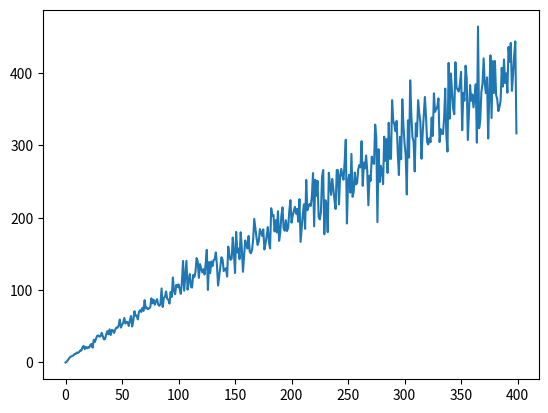

Python code for this plot:




import random
import matplotlib.pyplot as plt

# Big-O Notation is a measure of an algotihm's complexity
# independent of details about the implementation or hardware
# O(2*n) == O(n+100) == O(n) we don't care about multiplicative or additive factors
# O(5n^2 + 6n + 3) == O(n^2)
# https://en.wikipedia.org/wiki/Big_O_notation


# this algorithm takes 1 step
# O(1) - constant time
# e.g. using an index to access an element out of a list
# e.g. using a key to get a value out of a dictionary
# e.g. id(), arithmetic operators
def add(a, b):
    return a + b

# for n numbers, this algorithms takes n steps
# this means total is O(n)
# O(2*(assignment + forloop_setup + n*addition + n*assignment + return))
# O(n)
# e.g. 'hello world'.find('o')
# e.g. 'a b c d'.split()
# e.g. 'abcdabc'.count('a')
def total(nums):
    r = 0
    for num in nums:
        r += num
    return r

# def count(text, to_find):
#     counter = 0
#     for char in text:
#         if char == to_find:
#             counter += 1
#     return counter
# print(count('hello world').count('o'))



# for n numbers, this algorithm takes n^2 steps
# this means find_pair is O(n^2)
def find_pair(nums, target):
    for num1 in nums:
        for num2 in nums:
            if num1 + num2 == target:
                return [num1, num2]
    return None

# O(n^2)
# def has_duplicates(nums):
#     for i in range(len(nums)):
#         print('outer loop', nums[i])
#         for j in range(len(nums)):
#             if i == j:
#                 print('same number, skipping')
#                 continue
#             print('inner loop', nums[i], '==', nums[j], '?')
#             if nums[i] == nums[j]:
#                 return True
#     return False
# has_duplicates([1, 2, 3, 4])



# comparison between lists and stacks

class AlgorithmStepCounter:
    def __init__(self):
        self.counter = 0
    
    def increment(self):
        self.counter += 1
    
    def reset(self):
        self.counter = 0
    
    def value(self):
        return self.counter

    def __str__(self):
        return str(self.counter)






def has_duplicates(nums, counter):
    for i in range(len(nums)):
        for j in range(len(nums)):
            counter.increment()
            if i == j:
                continue
            if nums[i] == nums[j]:
                return True
    return False

results = []
counter = AlgorithmStepCounter()
# for n in range(1000):
#     nums = [random.randint(0, 99) for i in range(n)] # average case
#     # nums = [i for i in range(n)] # worse case - no duplicates - has_duplicates takes n^2 steps
#     has_duplicates(nums, counter)
#     results.append((n, counter.value()))
#     counter.reset()

max_input_size = 400
for n in range(max_input_size):
    total = 0
    n_trials = 100
    for j in range(n_trials):
        nums = [random.randint(0, n) for i in range(n)] # average case
        has_duplicates(nums, counter)
        total += counter.value()
        counter.reset()
    print(f'{round(n/max_input_size*100,2)}%')
    results.append((n, total / n_trials))


print(results)
# split our data into x and y values
x_values = [result[0] for result in results]
y_values = [result[1] for result in results]


# make a fancy chart
plt.plot(x_values, y_values)
plt.show()




# binary search O(log(n))

# [1, 2, 3, 4, 5, 6, 7, 8, 9, 10] input list - must be sorted for the algorithm to work
# what is the index of 8?

# step 1 - establish lower and upper bound
#  L=0                        U=9
# [1, 2, 3, 4, 5, 6, 7, 8, 9, 10]

# step 2 - calculate the mid (lower + upper) // 2
#  L=0         M=4            U=9
# [1, 2, 3, 4, 5, 6, 7, 8, 9, 10]

# step 3 - check if nums[M] < target (5 < 8) - we know 8 is between M and U
#  L=0         M=4            U=9
# [1, 2, 3, 4, 5, 6, 7, 8, 9, 10]

# step 4 - update the lower and upper bound
#              L=4            U=9
# [1, 2, 3, 4, 5, 6, 7, 8, 9, 10]

# step 5 - calculate the mid (lower + upper) // 2
#              L=4   M=6      U=9
# [1, 2, 3, 4, 5, 6, 7, 8, 9, 10]

# step 6 - check if nums[M] < target (7 < 8) - we know 8 is between M and U
#              L=4   M=6      U=9
# [1, 2, 3, 4, 5, 6, 7, 8, 9, 10]

# step 7 - update the lower and upper bound
#                    L=6      U=9
# [1, 2, 3, 4, 5, 6, 7, 8, 9, 10]

# step 8 - calculate the mid (lower + upper) // 2
#                    L=6 M=7   U=9
# [1, 2, 3, 4, 5, 6, 7,  8, 9, 10]

# step 9 the value at M is our target, return M
